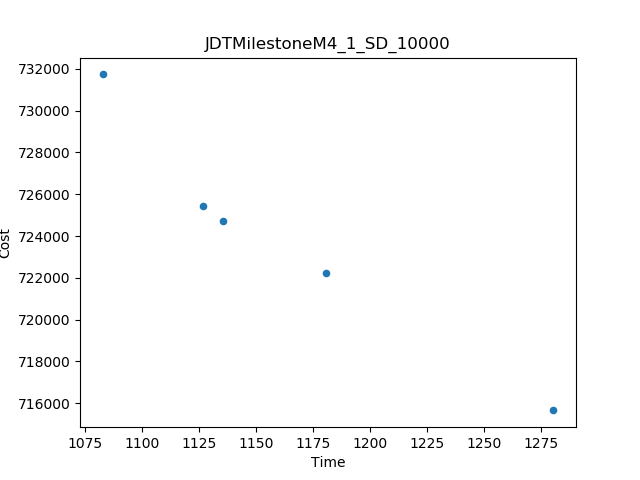

The data file committed next to this chart (first rows):
Time, Cost
1083, 731734
1280, 715660
1180, 722213
1127, 725429
1136, 724736
